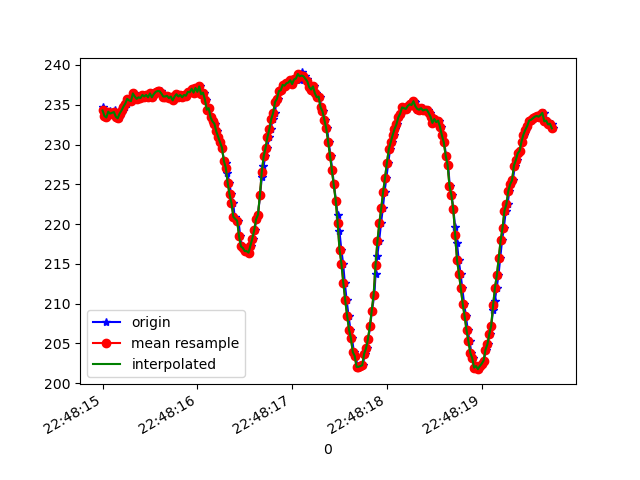

Source data for this figure (header and first rows):
1617835695009, 531338618902585, 234.76562, -250.09766, -4.6875
1617835695016, 531338635811387, 233.8, -249.8, -4.004
1617835695028, 531338654917723, 233.6, -249.5, -4.98
1617835695041, 531338673963017, 233.4, -249, -4.297
1617835695060, 531338693069353, 234.1, -249.3, -5.469
1617835695079, 531338712084125, 234.2, -248.9, -5.273
1617835695098, 531338731007334, 233.9, -248.9, -4.98
1617835695129, 531338751426086, 234.4, -248.9, -4.98
1617835695137, 531338769433655, 233.8, -249.1, -4.688
1617835695158, 531338788448428, 233.5, -249.2, -3.711
1617835695176, 531338807615806, 233.3, -250.4, -4.883
1617835695194, 531338826630579, 233.9, -250.8, -4.297
1617835695214, 531338845675872, 234.3, -251.4, -4.59
1617835695235, 531338864843251, 234.8, -251.7, -4.395
1617835695253, 531338884102194, 235.2, -252.2, -5.273
1617835695272, 531338903055924, 235.7, -252.4, -4.688
1617835695289, 531338922070696, 235.5, -252.7, -3.516
1617835695310, 531338941146511, 235.4, -253.3, -5.664
1617835695328, 531338960130762, 236.4, -254.3, -5.957
1617835695346, 531338979176056, 236, -255.1, -5.664
1617835695374, 531338998221349, 235.7, -254.6, -5.469
1617835695384, 531339017419249, 235.9, -255.3, -5.078
1617835695404, 531339036495064, 235.8, -255.4, -5.469
1617835695422, 531339055479315, 236.2, -256.5, -5.469
1617835695442, 531339074524609, 236, -256.7, -5.273
1617835695462, 531339093691988, 236.2, -257.1, -4.688
1617835695484, 531339113011973, 235.9, -258.2, -4.59
1617835695501, 531339131752054, 236.3, -258.3, -4.395
1617835695517, 531339150766826, 236.5, -259.1, -4.883
1617835695537, 531339169781598, 235.9, -260.1, -3.711
1617835695555, 531339189101584, 236.3, -261.2, -3.516
1617835695575, 531339208024792, 236.6, -261.9, -4.199
1617835695595, 531339227100607, 236.7, -262.8, -4.297
1617835695616, 531339246176422, 236.7, -262.8, -4.59
1617835695632, 531339265252237, 236.4, -263.6, -4.297
1617835695651, 531339284297530, 236, -263.9, -4.395
1617835695670, 531339303281781, 236, -264.3, -3.613
1617835695692, 531339322327075, 236.1, -264.2, -3.711
1617835695709, 531339341402890, 235.8, -264.7, -4.59
1617835695727, 531339360448183, 236, -264.5, -3.906
1617835695748, 531339379432434, 235.5, -264.6, -3.906
1617835695767, 531339398508249, 236, -264.4, -3.516
1617835695784, 531339417584064, 236.3, -264.6, -3.613
1617835695803, 531339436507273, 236, -264, -2.637
1617835695825, 531339455583088, 236.2, -264.1, -3.027
1617835695843, 531339474719945, 235.9, -263.7, -3.906
1617835695860, 531339493673675, 236.2, -263.5, -4.688
1617835695881, 531339512749490, 236.1, -263, -4.297
1617835695901, 531339531703219, 236.6, -263.5, -4.199
1617835695923, 531339550809556, 236.4, -262.1, -4.199
1617835695936, 531339569824328, 236.7, -261.4, -4.883
1617835695956, 531339588869622, 237, -260.9, -4.98
1617835695976, 531339607884394, 236.5, -259.6, -5.762
1617835695996, 531339626868645, 237.1, -258.7, -5.762
1617835696013, 531339645913939, 236.6, -257.4, -6.738
1617835696033, 531339665020275, 237.3, -256.1, -5.371
1617835696051, 531339684065568, 236.3, -254.3, -5.957
1617835696072, 531339703141383, 236.5, -251.8, -5.957
1617835696091, 531339722186677, 235.6, -250.5, -6.836
1617835696109, 531339741262492, 234.4, -248.3, -8.008
1617835696127, 531339760307785, 234.6, -246.4, -8.203
... 188 more rows
